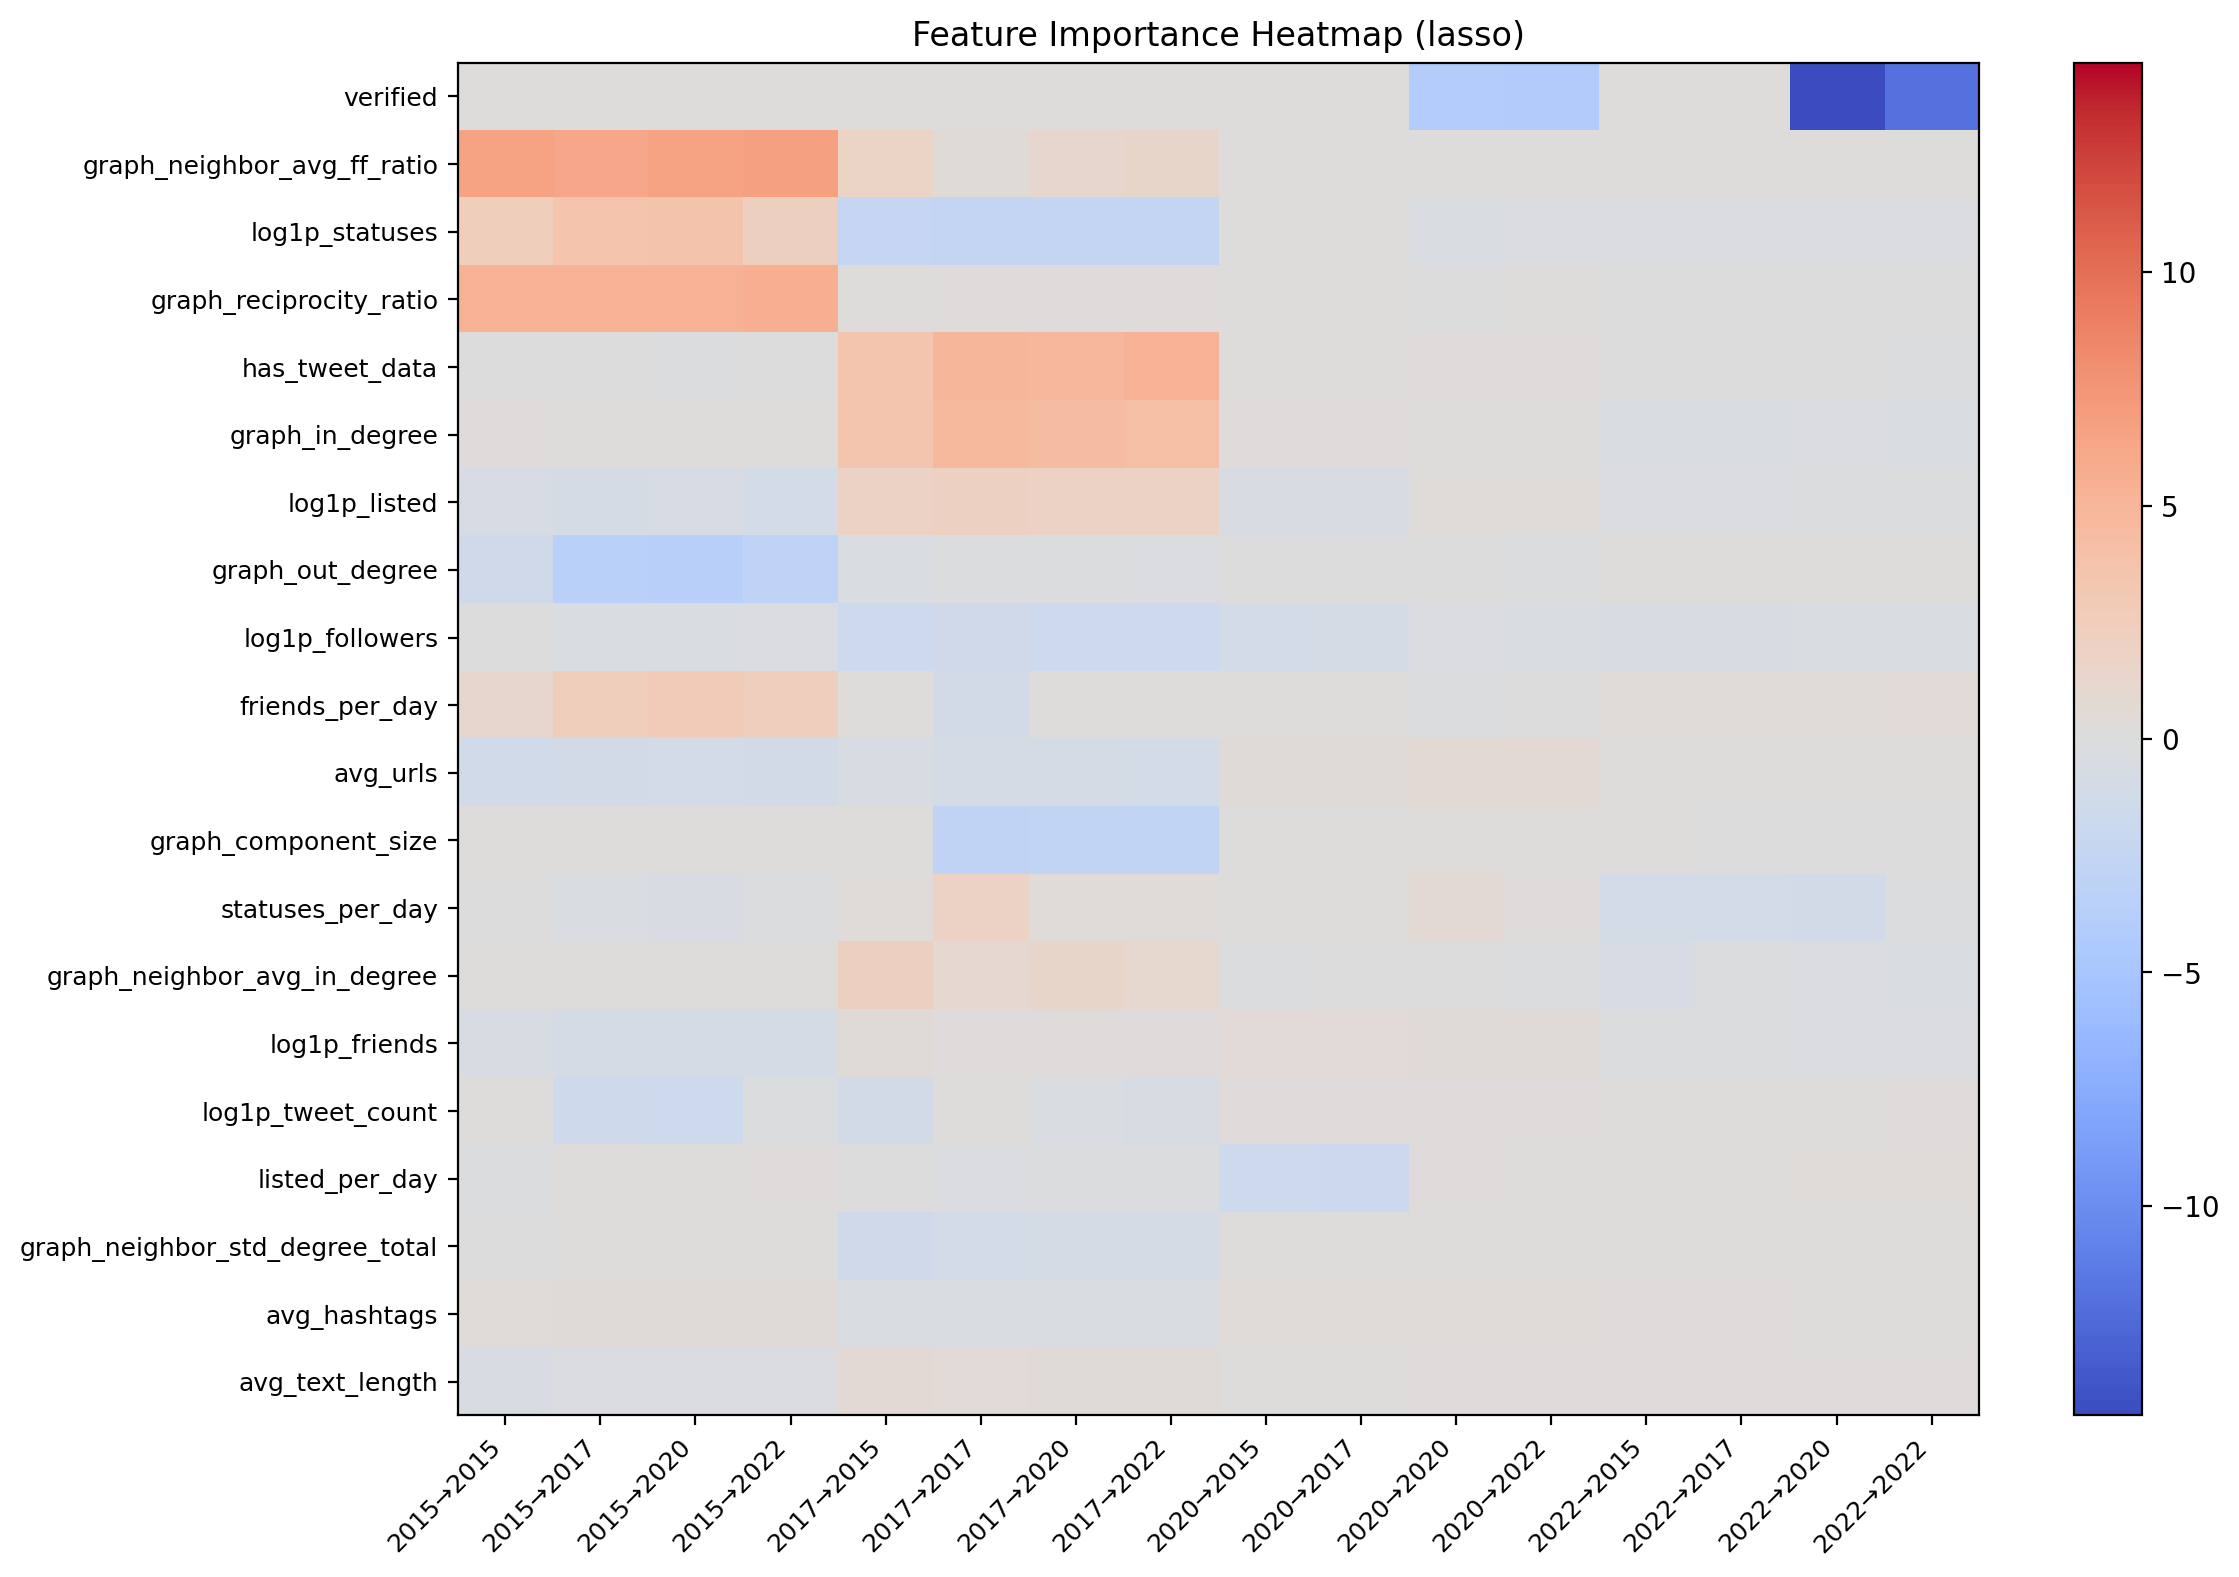

Values plotted in this chart, from the file beside it:
, cresci_2015__on__cresci_2015, cresci_2015__on__cresci_2017, cresci_2015__on__twibot_2020, cresci_2015__on__twibot_2022, cresci_2017__on__cresci_2015, cresci_2017__on__cresci_2017, cresci_2017__on__twibot_2020, cresci_2017__on__twibot_2022, twibot_2020__on__cresci_2015, twibot_2020__on__cresci_2017, twibot_2020__on__twibot_2020, twibot_2020__on__twibot_2022, twibot_2022__on__cresci_2015, twibot_2022__on__cresci_2017, twibot_2022__on__twibot_2020, twibot_2022__on__twibot_2022
verified, 0.0, 0.0, 0.0, 0.0, 0.0, 0.0, 0.0, 0.0, 0.0, 0.0, -4.06, -4.086, 0.0, 0.0, -14.49, -11.93
graph_neighbor_avg_ff_ratio, 6.464, 6.211, 6.494, 6.695, 1.808, 0.4083, 1.231, 1.456, 0.006601, 0.0, 0.09584, 0.08216, 0.01473, 0.01505, 0.0149, 0.01389
log1p_statuses, 2.398, 3.537, 3.63, 2.201, -2.486, -2.5, -2.549, -2.553, 0.0657, 0.06479, -0.3813, -0.263, -0.2631, -0.263, -0.2625, -0.2322
graph_reciprocity_ratio, 5.283, 5.386, 5.349, 5.657, 0.08277, 0.1202, 0.1509, 0.1548, 0.06333, 0.06424, -0.03244, 0.03667, -0.05331, -0.05459, -0.05455, -0.06047
has_tweet_data, -0.09804, -0.08747, -0.1352, -0.08638, 3.482, 4.964, 4.761, 5.271, 0.08655, 0.08699, 0.1301, 0.1206, -0.07773, -0.07497, -0.07473, -0.1164
graph_in_degree, 0.1962, 0.0, 0.0, 0.0, 3.454, 4.745, 4.311, 4.128, 0.163, 0.1615, 0.0, 0.03802, -0.3662, -0.3703, -0.3369, -0.3803
log1p_listed, -0.7261, -0.8625, -0.7679, -0.9158, 1.829, 1.988, 1.894, 1.902, -0.5432, -0.5472, 0.3076, 0.3109, -0.2558, -0.2555, -0.2102, -0.1533
graph_out_degree, -1.438, -3.475, -3.7, -2.99, -0.3442, -0.1838, -0.2044, -0.2859, -0.08201, -0.08447, -0.0747, -0.1446, 0.0, 0.0, 0.005889, 0.02215
log1p_followers, -0.08244, -0.419, -0.3882, -0.29, -1.613, -1.378, -1.59, -1.615, -0.9092, -0.9033, -0.3186, -0.3852, -0.4858, -0.4865, -0.4166, -0.4456
friends_per_day, 1.133, 2.536, 2.771, 2.305, 0.03901, -1.069, 0.03557, 0.03847, 0.02638, 0.02626, -0.1342, -0.09258, 0.2587, 0.2586, 0.2933, 0.4722
avg_urls, -1.143, -1.117, -0.9797, -1.114, -0.6176, -0.866, -0.8231, -0.9326, 0.4479, 0.4478, 0.6023, 0.5992, 0.07866, 0.0789, 0.06154, 0.06762
graph_component_size, 0.0, 0.0, 0.0, 0.0, 0.0, -2.907, -2.671, -2.682, 0.0, 0.04615, 0.1089, 0.07511, 0.0, -0.03262, -0.01344, -0.01557
statuses_per_day, -0.05504, -0.3958, -0.4567, -0.2136, 0.2426, 1.877, 0.2816, 0.2927, 0.09732, 0.09889, 0.6172, 0.1641, -0.9472, -0.9474, -1.086, -0.2125
graph_neighbor_avg_in_degree, 0.0, 0.0, 0.0, 0.0, 2.263, 0.8776, 1.405, 1.112, -0.1355, -0.1033, -0.04812, -0.1485, -0.7318, -0.1832, -0.322, -0.3789
log1p_friends, -0.6503, -0.8357, -0.862, -0.8574, 0.3503, 0.1315, 0.1436, 0.1263, 0.4672, 0.4666, 0.3427, 0.3516, -0.2078, -0.2079, -0.2347, -0.231
log1p_tweet_count, 0.0, -1.526, -1.62, -0.1489, -1.022, 0.0, -0.3525, -0.5991, 0.118, 0.1176, 0.1977, 0.19, 0.0488, 0.04187, 0.04438, 0.1188
listed_per_day, -0.133, 0.09827, 0.06216, 0.1561, -0.1025, -0.3176, -0.1207, -0.1208, -1.691, -1.699, 0.1743, 0.00891, 0.08856, 0.08869, 0.2492, 0.3234
graph_neighbor_std_degree_total, -0.06287, 0.0, 0.0, 0.0, -1.44, -1.015, -0.7971, -0.7949, 0.08941, 0.06954, 0.04449, 0.09744, 0.05553, 0.05515, 0.06287, 0.0543
avg_hashtags, 0.2464, 0.3685, 0.4513, 0.3888, -0.4275, -0.3887, -0.3647, -0.3949, 0.2639, 0.2636, 0.2988, 0.2823, 0.1178, 0.1172, 0.1024, 0.101
avg_text_length, -0.4935, -0.2845, -0.2501, -0.246, 0.5759, 0.4602, 0.4322, 0.4138, 0.08889, 0.08822, 0.1717, 0.2008, 0.1963, 0.197, 0.2174, 0.2173
